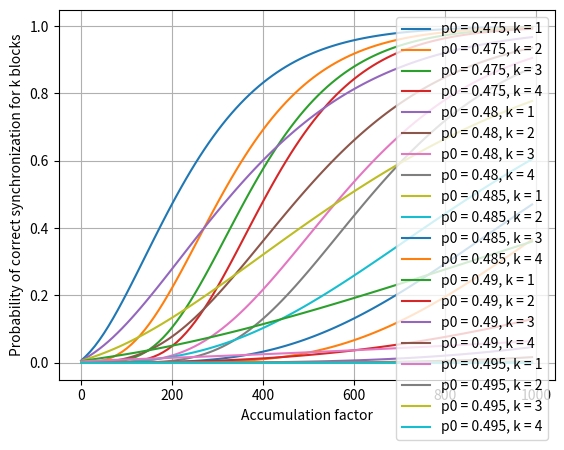

Write Python code to recreate this figure.
import math
import numpy as np
import matplotlib.pyplot as plt

def binomial_coefficient(n, k):
    return math.comb(n, k)

def calculate_bit_error_rate(l, p0):
    p0_s_values = []  
    for l_val in l:
        p0_s = 0
        l_int = int(l_val)
        for i in range((l_int + 1) // 2, l_int + 1):
            p0_s += binomial_coefficient(l_int, i) * (p0 ** i) * ((1 - p0) ** (l_int - i))
        p0_s_values.append(p0_s)
    
    return p0_s_values

def calculate_true_probability(n, d_lim, p0, l, K):
    p0_s_values = calculate_bit_error_rate(l, p0)
    true_probabilities = []
    for p0_s in p0_s_values:
        true_probability = 0
        for v in range(d_lim + 1):
            true_probability += binomial_coefficient(n, v) * (p0_s ** v) * ((1 - p0_s) ** (n - v))
        true_probabilities.append(pow(true_probability, K))
    
    return true_probabilities

n = 24  
d_lim = 5 
xlist = np.arange(1, 1000, 10)
p_values = [0.475, 0.48, 0.485, 0.49, 0.495]
k_val = [1, 2, 3, 4]
ylists = []  # List to store results for each k

plt.figure(num=0, dpi=200)

for k in k_val:
    ylist = []  # Temporary list for each k
    for p in p_values:
        ylist.append(calculate_true_probability(n, d_lim, p, xlist, k))
    ylists.append(ylist)

for i, p0 in enumerate(p_values):
    for j, k in enumerate(k_val):
        plt.plot(xlist, ylists[j][i], label=f'p0 = {p0}, k = {k}')

plt.xlabel("Accumulation factor")
plt.ylabel("Probability of correct synchronization for k blocks")
plt.legend()
plt.grid()
plt.show()
